The GitHub repository fundestpuente/HACKATON-Sistema-Inteligente-de-estimacion-de-carbono-forestal contains a labelled image folder "dataset_res" with 3 categories: ceibo tree, guayacan tree, saman tree. Examples follow, each with its label.

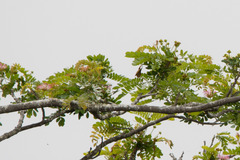
Label: saman tree

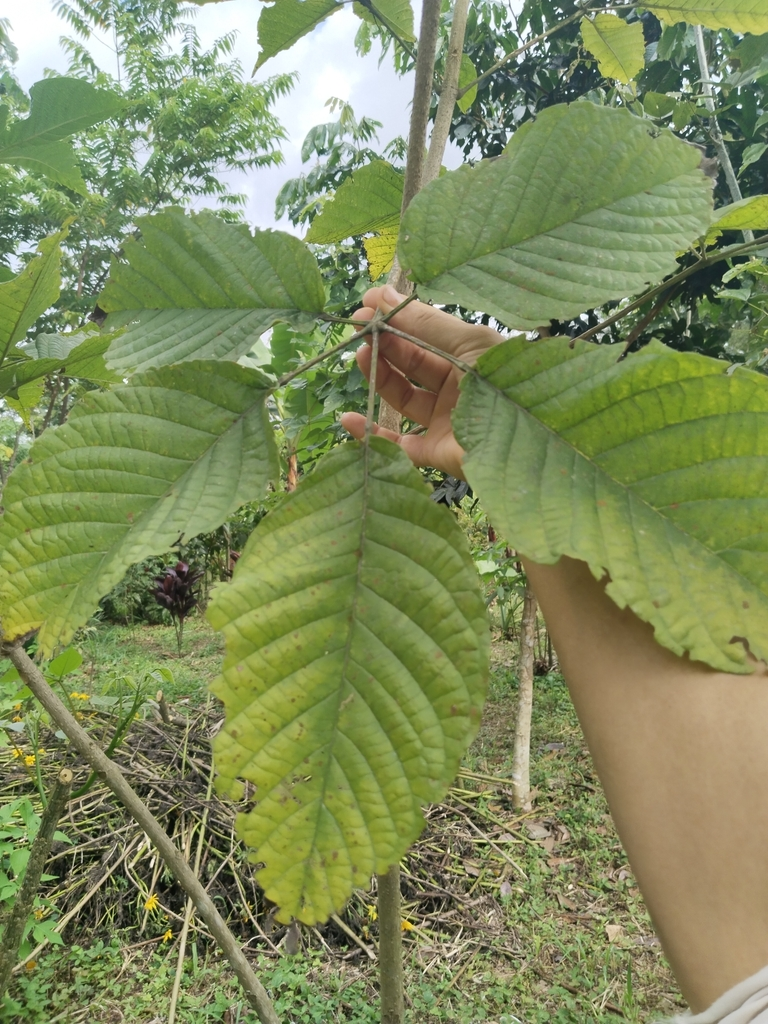
Label: guayacan tree

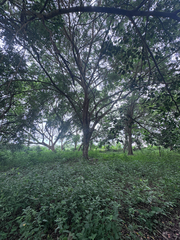
Label: saman tree

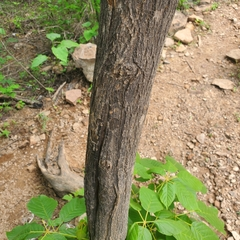
Label: guayacan tree

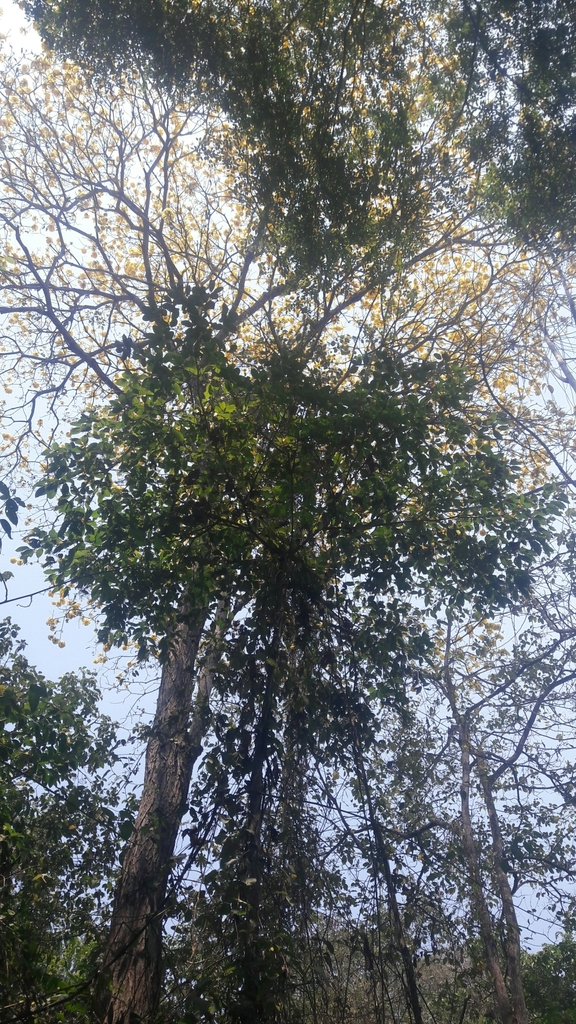
Label: guayacan tree

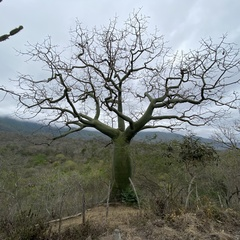
Label: ceibo tree
